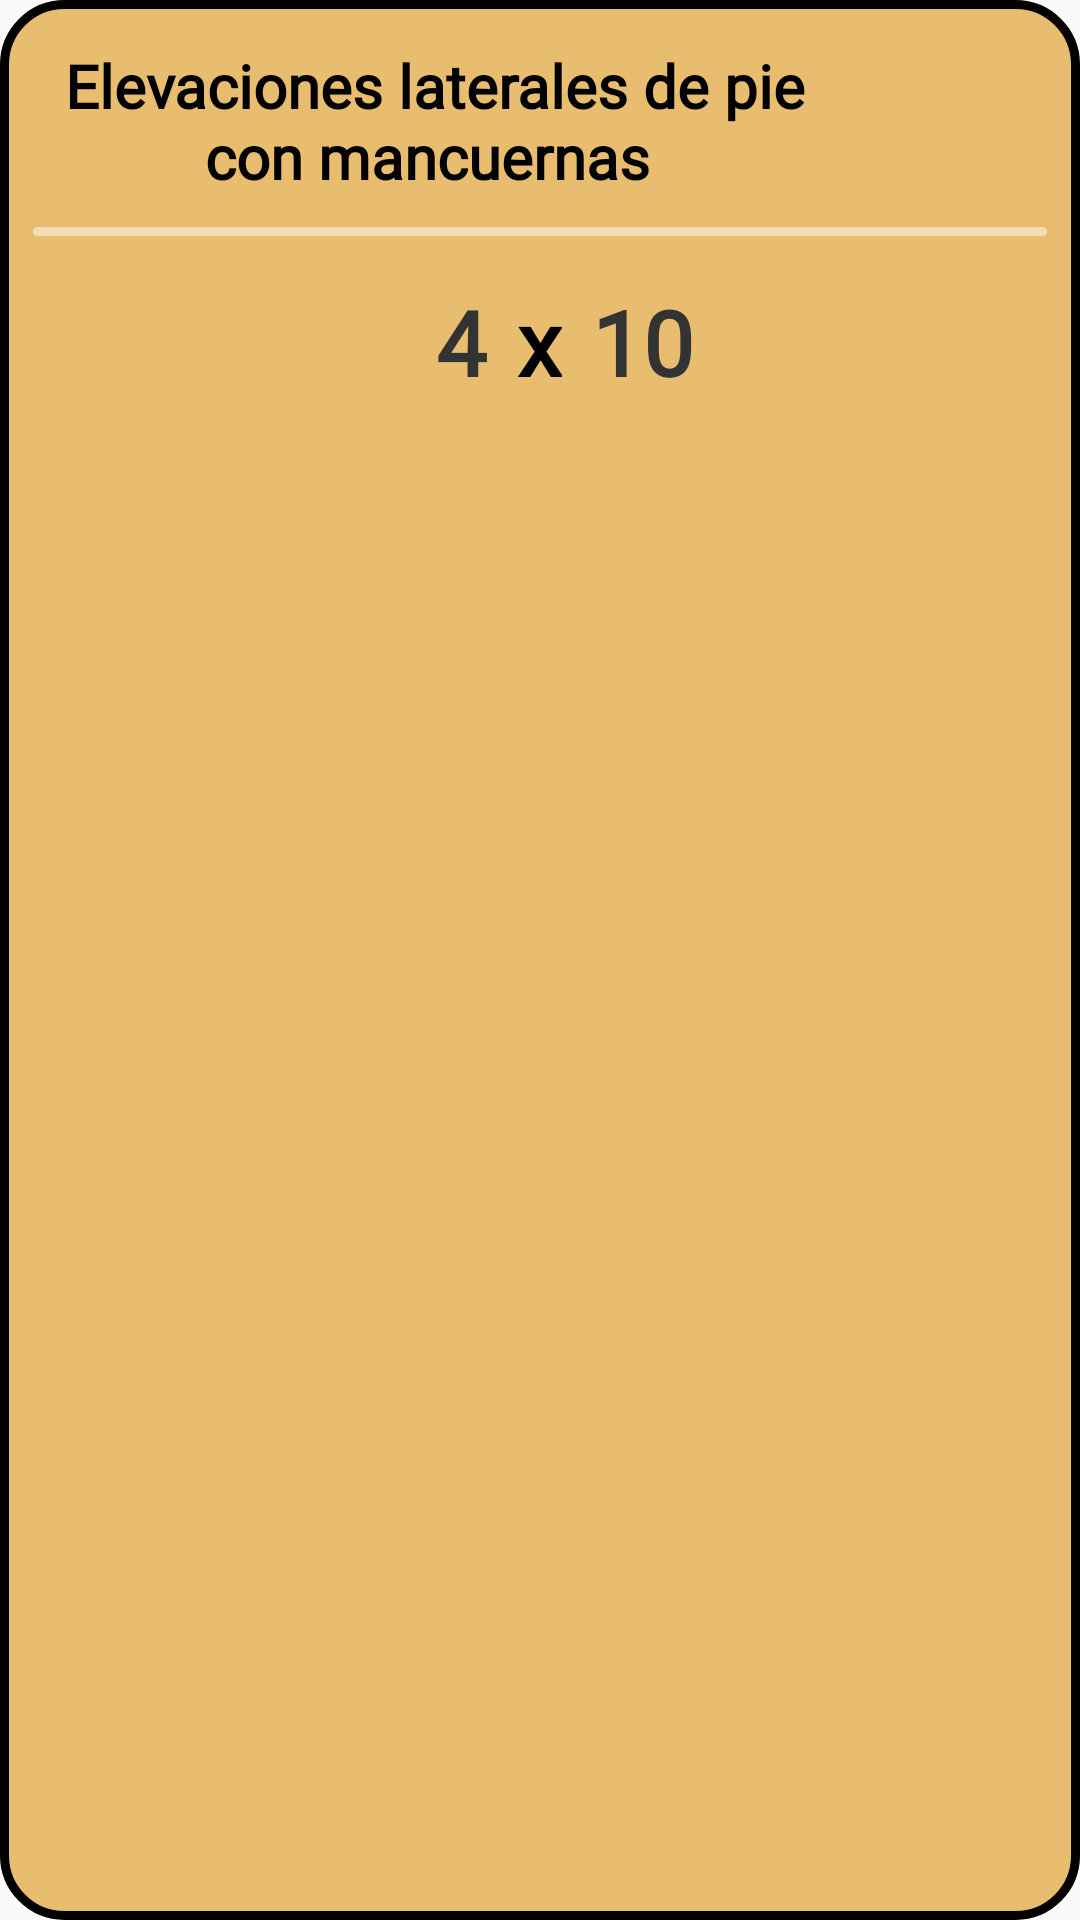

This screen was rendered from an Android layout file. Write that file and the resources it references.
<!-- AndroidManifest.xml: application theme Theme.GymBud -->
<!-- res/layout/card_ejercicios_seleccionados_tiendita.xml -->
<?xml version="1.0" encoding="utf-8"?>
<RelativeLayout
    android:id="@+id/TiLayoutEjercicio"
    xmlns:android="http://schemas.android.com/apk/res/android"
    android:layout_width="match_parent"
    android:layout_height="wrap_content"
    android:paddingTop="10dp"
    android:paddingBottom="10dp"
    android:layout_marginBottom="10dp"
    android:background="@drawable/backgroundcorner">

    <RelativeLayout
        android:id="@+id/TiPart1"
        android:layout_width="match_parent"
        android:layout_height="wrap_content"
        >

        <TextView
            android:id="@+id/TiNombreEjercicio"
            style="@style/viewParent.headerText.homeCardContent"
            android:layout_width="wrap_content"
            android:layout_marginEnd="10dp"
            android:layout_marginStart="10dp"
            android:layout_height="wrap_content"
            android:gravity="center"
            android:layout_toStartOf="@+id/TiClearIcon"
            android:layout_alignParentStart="true"
            android:layout_centerVertical="true"
            android:text="Elevaciones laterales de pie con mancuernas "
            android:textColor="@android:color/black"
            android:textSize="20dp" />

        <ImageView
            android:id="@+id/TiClearIcon"
            android:layout_width="50dp"
            android:layout_height="50dp"
            android:layout_centerVertical="true"
            android:layout_marginEnd="20dp"
            android:clickable="true"
            android:focusable="true"

            android:layout_alignParentEnd="true"
            android:src="@drawable/clear_icon">
        </ImageView>
    </RelativeLayout>

    <View
        android:id="@+id/TiSeparador"
        android:layout_below="@id/TiPart1"
        android:layout_width="match_parent"
        android:layout_height="3dp"
        android:layout_marginBottom="10dp"
        android:layout_marginStart="10dp"
        android:layout_marginEnd="10dp"
        android:background="@drawable/background_edittext"/>

    <RelativeLayout
        android:id="@+id/TiPart2"
        android:layout_below="@+id/TiSeparador"
        android:layout_width="match_parent"
        android:layout_height="wrap_content"
        >

        <TextView
            android:id="@+id/TiSeries"
            style="@style/viewParent.headerText.homeCardContent"
            android:textSize="30sp"
            android:layout_width="wrap_content"
            android:text="4"
            android:layout_centerVertical="true"
            android:layout_toStartOf="@+id/TiX"
            android:layout_height="wrap_content">

        </TextView>

        <TextView
            android:id="@+id/TiX"
            style="@style/viewParent.headerText.homeCardContent"
            android:layout_width="wrap_content"
            android:layout_height="wrap_content"
            android:layout_centerInParent="true"
            android:layout_marginStart="10dp"
            android:layout_marginEnd="10dp"
            android:gravity="center"
            android:text="x"
            android:textColor="@android:color/black"
            android:textSize="30sp" />

        <TextView
            android:id="@+id/TiRepes"
            android:textSize="30sp"
            style="@style/viewParent.headerText.homeCardContent"
            android:layout_width="wrap_content"
            android:text="10"
            android:layout_centerVertical="true"
            android:layout_toEndOf="@+id/TiX"
            android:layout_height="wrap_content">
        </TextView>

    </RelativeLayout>

</RelativeLayout>
<!-- resources referenced by this layout -->
<resources>
  <!-- drawable background_edittext (drawable-v24) -->
  <?xml version="1.0" encoding="utf-8"?>
  <selector xmlns:android="http://schemas.android.com/apk/res/android">
      <item>
          <shape android:shape="rectangle">
              <solid android:color="#79ffffff"/>
              <corners android:radius="10dp" />
          </shape>
      </item>
  </selector>
  <!-- drawable backgroundcorner (drawable-v24) -->
  <?xml version="1.0" encoding="utf-8"?>
  <selector xmlns:android="http://schemas.android.com/apk/res/android">
  <item>
      <shape xmlns:android="http://schemas.android.com/apk/res/android" android:shape="rectangle">
          <solid android:color="@color/colorIdentidad5"/>
  
          <stroke android:width="3dp"
              android:color="@color/black"/>
  
          <padding android:left="1dp"
              android:top="1dp"
              android:right="1dp"
              android:bottom="1dp"/>
  
          <corners android:radius="20dp"/>
      </shape>
  </item>
  </selector>
  <style name="viewParent.headerText.homeCardContent">
          <item name="android:paddingTop">5dp</item>
          <item name="android:textSize">17sp</item>
          <item name="android:paddingBottom">10dp</item>
          <item name="android:fontFamily">@font/lato_light</item>
          <item name="android:textColor">#333333</item>
      </style>
  <style name="Theme.GymBud" parent="Theme.AppCompat.DayNight.NoActionBar">
          
          <item name="colorPrimary">@color/colorIdentidad5</item>
          <item name="colorPrimaryVariant">@color/colorIdentidad6</item>
          <item name="colorOnPrimary">@color/black</item>
          
          <item name="colorSecondary">@color/teal_200</item>
          <item name="colorSecondaryVariant">@color/teal_700</item>
          <item name="colorOnSecondary">@color/black</item>
          
          <item name="android:statusBarColor" tools:targetApi="l">@color/black</item>
          
  
          <item name="colorControlNormal">@color/bottomNavigationBackground</item>
      </style>
  <color name="colorIdentidad5">#E8BD70</color>
  <color name="black">#FF000000</color>
  <color name="colorIdentidad6">#EDD185</color>
  <color name="teal_200">#FF03DAC5</color>
  <color name="teal_700">#FF018786</color>
  <color name="bottomNavigationBackground">#F7F7F7</color>
</resources>
